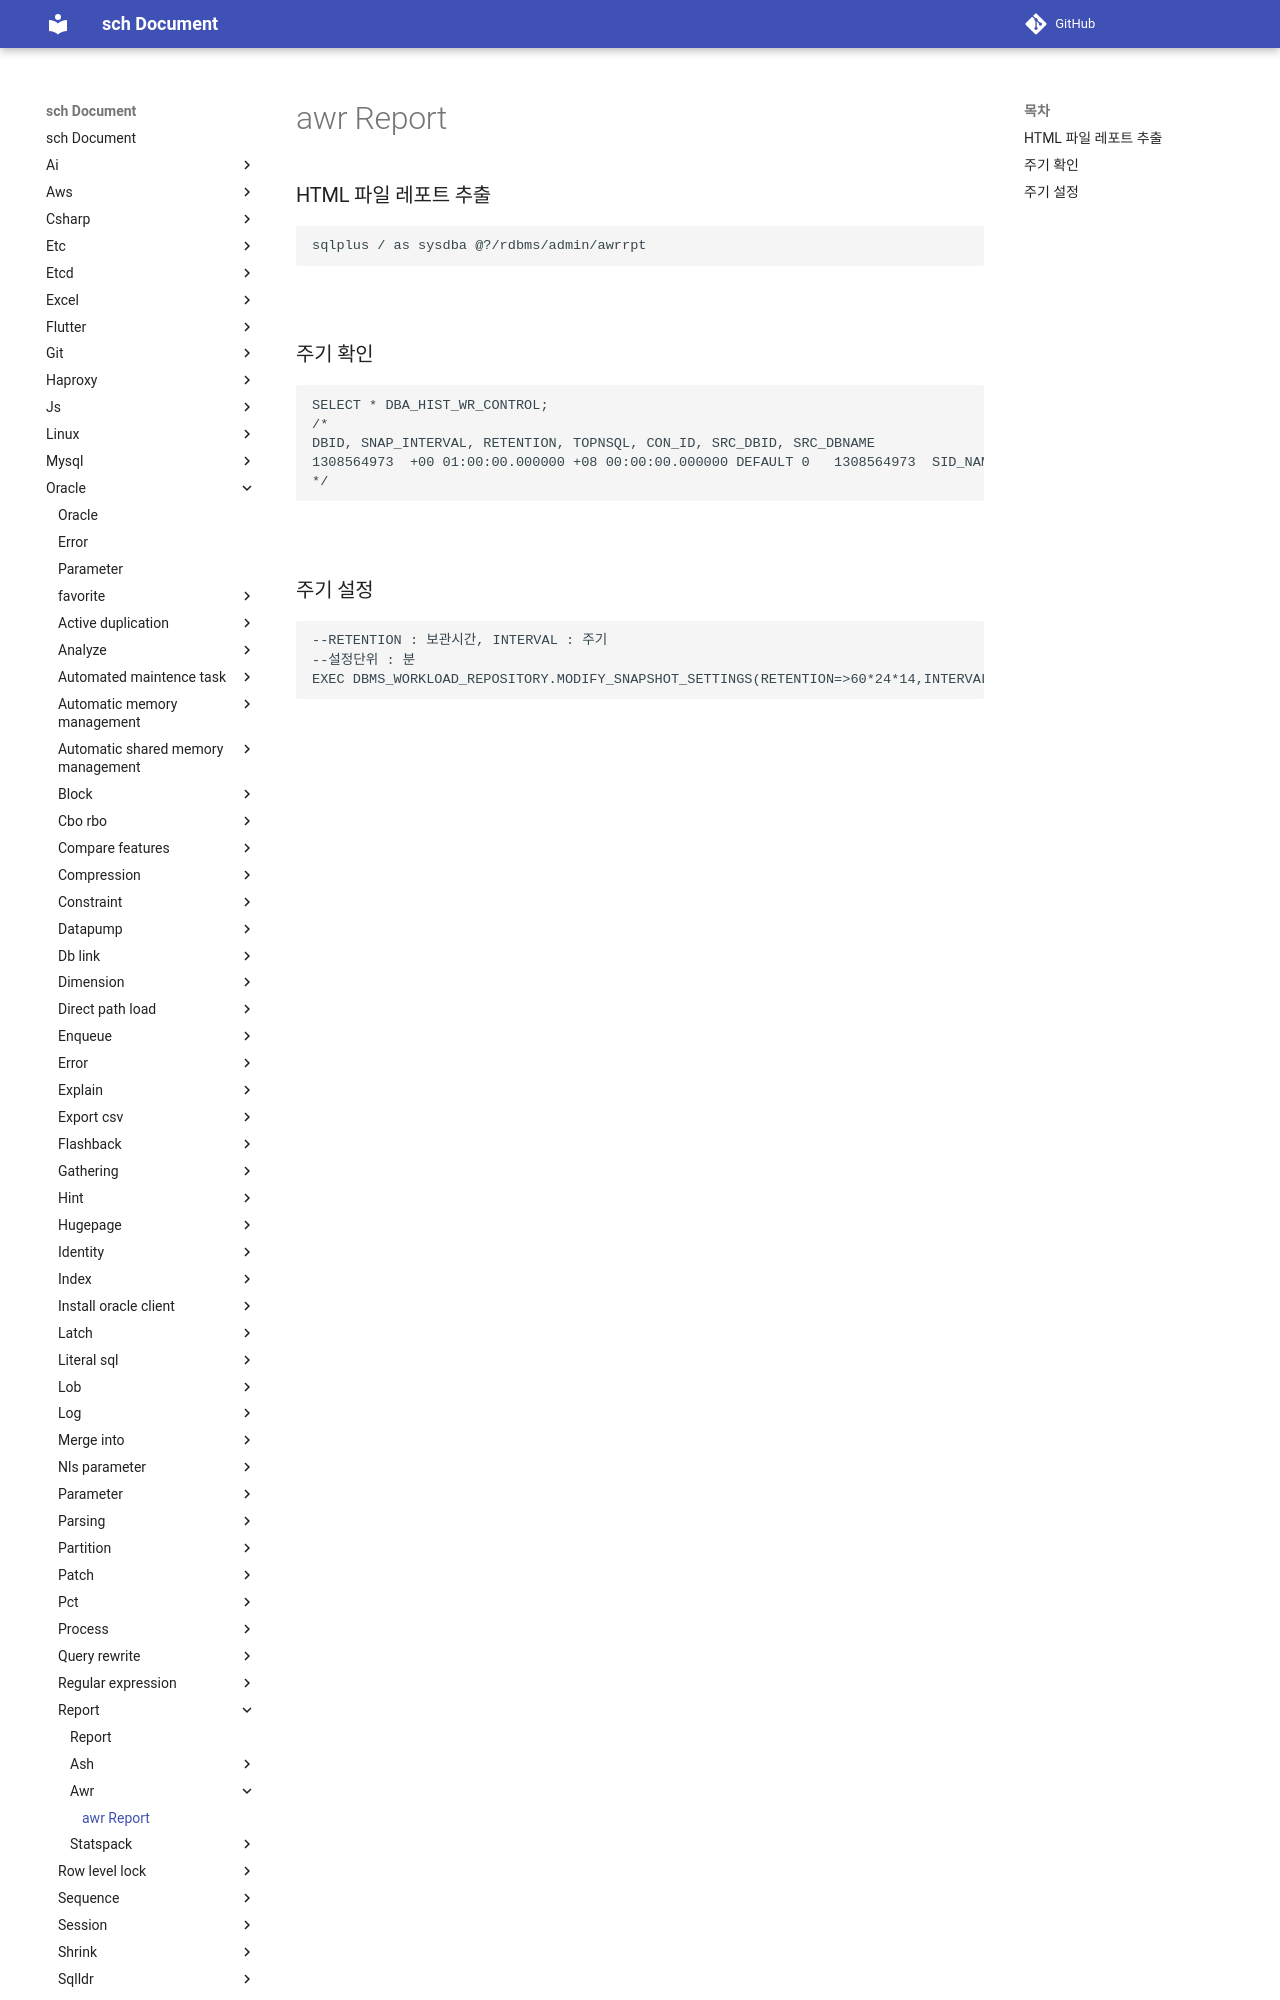

repository: sch6393/sch · page: oracle/report/awr/index.html · generator: mkdocs

awr Report
===

### HTML 파일 레포트 추출
```sql
sqlplus / as sysdba @?/rdbms/admin/awrrpt
```

<br>

### 주기 확인
```sql
SELECT * DBA_HIST_WR_CONTROL;
/*
DBID, SNAP_INTERVAL, RETENTION, TOPNSQL, CON_ID, SRC_DBID, SRC_DBNAME
1308564973	+00 01:00:00.000000	+08 00:00:00.000000	DEFAULT	0	1308564973	SID_NAME
*/
```

<br>
